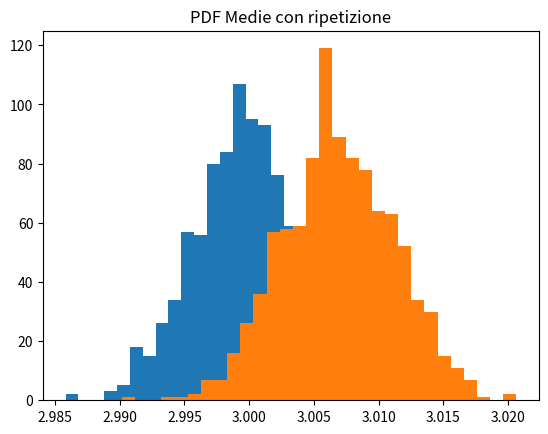

The matplotlib source for this figure:
import numpy as np, matplotlib.pyplot as plt
import random

n, l, m, sd = 10**3, 10**3, 3, 0.14
means = np.empty(n)

for i in range(n):
    x = np.random.normal(m,sd,l)
    means[i] = np.mean(x)

print("Media:",np.mean(means))
print("Sigma stimata:",np.std(means))
print("Sigma teorica:",sd/(l)**0.5)
plt.hist(means,bins=30)
plt.title("PDF Medie")
plt.show()
#campionamente con ripetizione, si ricampiona da un solo campione
#invece di generarne tanti
original = np.random.normal(m,sd,l)

for i in range(n):
    x = np.random.choice(original,l,replace=True)
    # idx = np.random.randint(0,l,l) array di l interi random da 0 a l-1
    # x = original[idx]     
    means[i] = np.mean(x)

print("Medie:",np.mean(means))
print("Sigma stimata:", np.std(means))
print("Sigma teorica:", sd/(l)**0.5)
plt.hist(means,bins=30)
plt.title("PDF Medie con ripetizione")
plt.show()    

#Nel secondo caso il bootstrap eredita maggiormente le caratteristiche 
#del campione originale. Con rimpiazzo [a,a,c],[a,b,b] mentre senza
#rimpiazzo solo permutazioni [a,b,c],[a,c,b]
#Il bootstrap con rimpiazzo riproduce maggior variabilità e incertezza
#che stimano meglio il comportamento della popolazione, ereditando 
#caratteristiche e difetti dell'originale